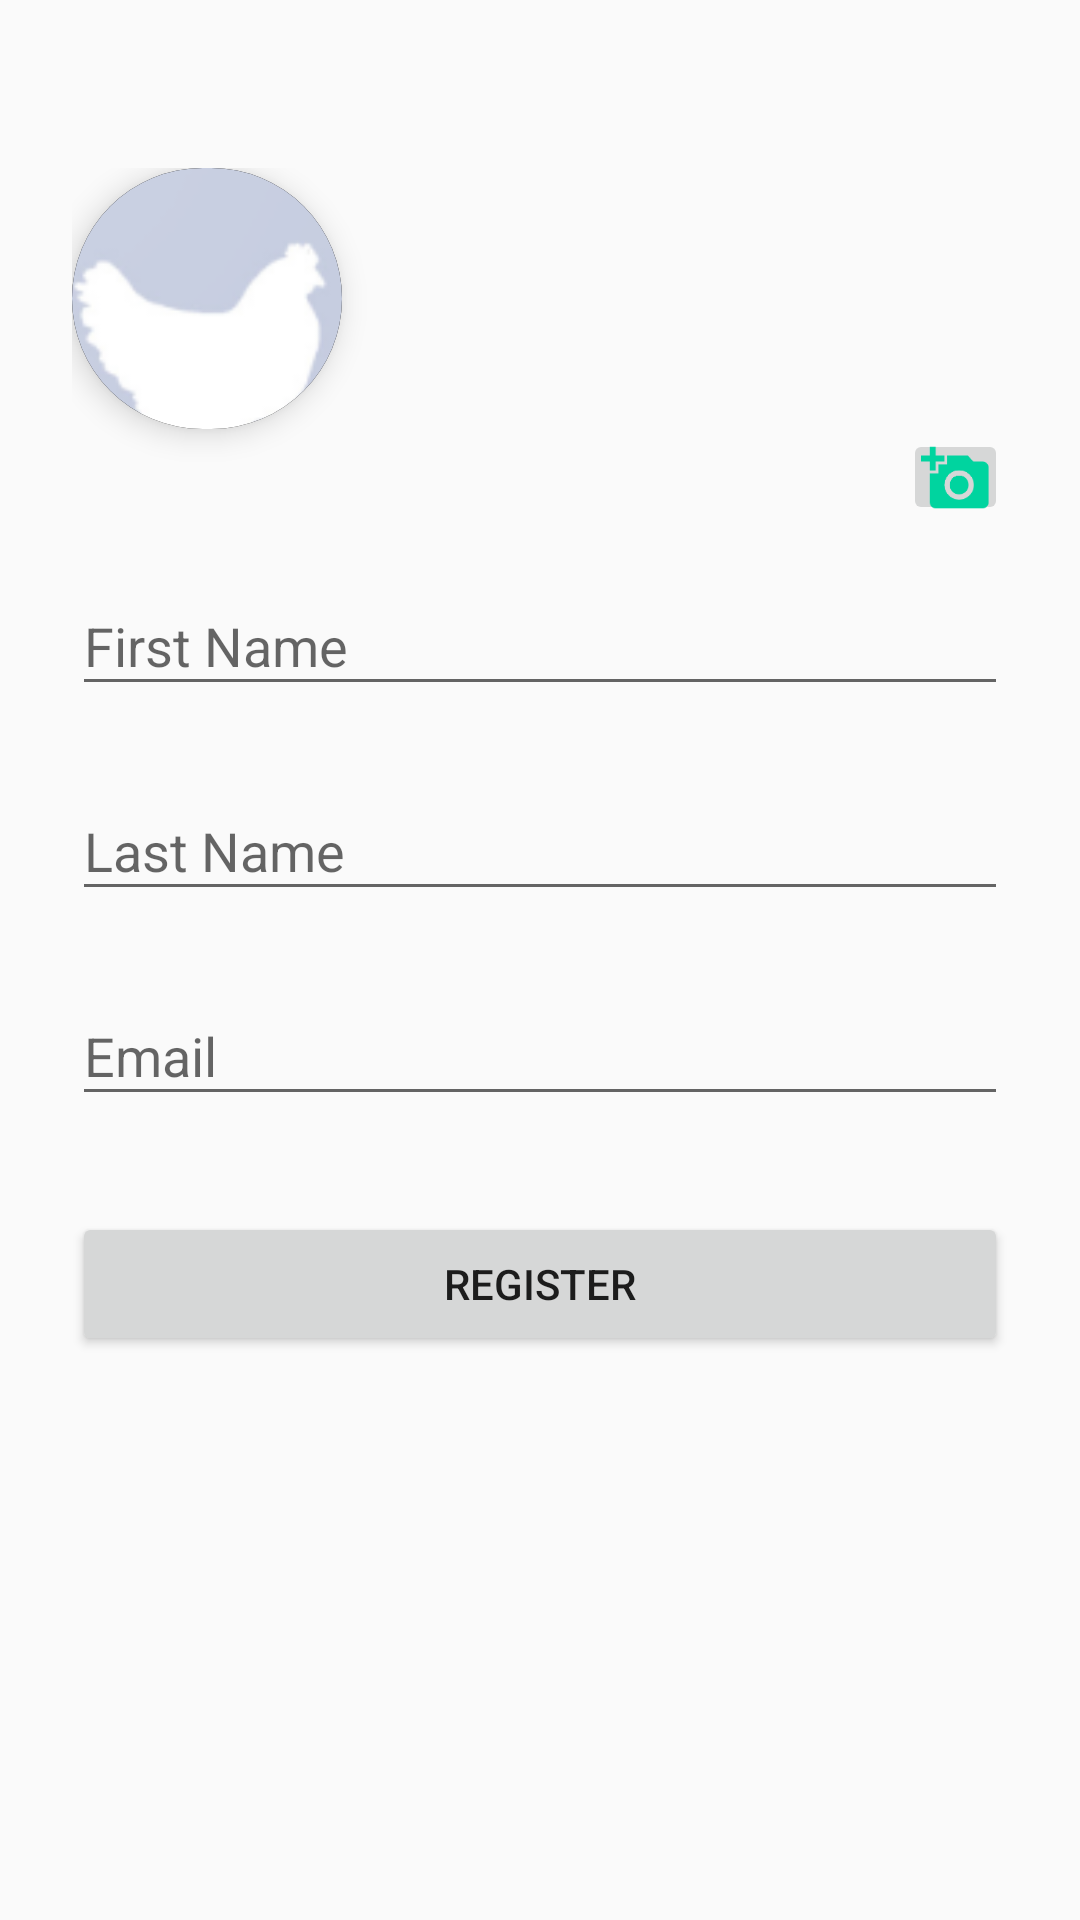

This screen was rendered from an Android layout file. Write that file and the resources it references.
<!-- AndroidManifest.xml: application theme AppTheme -->
<!-- res/layout/register_activity.xml -->
<?xml version="1.0" encoding="utf-8"?>
<ScrollView
    xmlns:android="http://schemas.android.com/apk/res/android"
    xmlns:app="http://schemas.android.com/apk/res-auto"
    android:layout_width="fill_parent"
    android:layout_height="fill_parent"
    android:fitsSystemWindows="true">

    <LinearLayout
        android:orientation="vertical"
        android:layout_width="match_parent"
        android:layout_height="wrap_content"
        android:paddingTop="56dp"
        android:paddingLeft="24dp"
        android:paddingRight="24dp"
        android:weightSum="1">

        <android.support.v7.widget.CardView
            android:layout_width="90dp"
            android:layout_height="87dp"
            android:elevation="10dp"
            app:cardCornerRadius="45dp"
            android:innerRadius="0dp"
            android:shape="ring"
            android:thicknessRatio="1.9"
            app:cardElevation="6dp">

            <ImageView
                android:layout_width="135dp"
                app:srcCompat="@drawable/chicken"
                android:layout_gravity="center"
                android:adjustViewBounds="false"
                android:layout_height="156dp"
                android:padding="1dp"
                android:background="#000000"
                android:id="@+id/photo_image"
                android:layout_weight="0.15">
            </ImageView>
        </android.support.v7.widget.CardView>
        
        

        <ImageButton
            android:layout_width="35dp"
            android:layout_height="32dp"
            app:srcCompat="@drawable/ic_add_a_photo"
            android:id="@+id/button_callcamera"
            android:adjustViewBounds="true"
            android:layout_gravity="right" />

        
        <android.support.design.widget.TextInputLayout
            android:layout_width="match_parent"
            android:layout_height="wrap_content"
            android:layout_marginTop="8dp"
            android:layout_marginBottom="8dp">
            <EditText android:id="@+id/input_firstname"
                android:layout_width="match_parent"
                android:layout_height="wrap_content"
                android:inputType="textPersonName"
                android:hint="First Name" />
        </android.support.design.widget.TextInputLayout>

        
        <android.support.design.widget.TextInputLayout
            android:layout_width="match_parent"
            android:layout_height="wrap_content"
            android:layout_marginTop="8dp"
            android:layout_marginBottom="8dp">
            <EditText android:id="@+id/input_lastname"
                android:layout_width="match_parent"
                android:layout_height="wrap_content"
                android:inputType="textPersonName"
                android:hint="Last Name" />
        </android.support.design.widget.TextInputLayout>

        
        <android.support.design.widget.TextInputLayout
            android:layout_width="match_parent"
            android:layout_height="wrap_content"
            android:layout_marginTop="8dp"
            android:layout_marginBottom="8dp">
            <EditText android:id="@+id/input_email"
                android:layout_width="match_parent"
                android:layout_height="wrap_content"
                android:inputType="textEmailAddress"
                android:hint="Email" />
        </android.support.design.widget.TextInputLayout>

        
        <android.support.v7.widget.AppCompatButton
            android:id="@+id/btn_register"
            android:layout_width="fill_parent"
            android:layout_height="wrap_content"
            android:layout_marginTop="24dp"
            android:layout_marginBottom="24dp"
            android:padding="12dp"
            android:text="Register"/>

    </LinearLayout>
</ScrollView>
<!-- resources referenced by this layout -->
<resources>
  <!-- drawable chicken: png bitmap (drawable-hdpi, 5112 bytes) -->
  <!-- drawable ic_add_a_photo: png bitmap (drawable-hdpi, 1082 bytes) -->
  <style name="AppTheme" parent="Theme.AppCompat.Light.DarkActionBar">
          
          <item name="colorPrimary">@color/colorPrimary</item>
          <item name="colorPrimaryDark">@color/colorPrimaryDark</item>
          <item name="colorAccent">@color/colorAccent</item>
      </style>
  <color name="colorPrimary">#3F51B5</color>
  <color name="colorPrimaryDark">#303F9F</color>
  <color name="colorAccent">#FF4081</color>
</resources>
